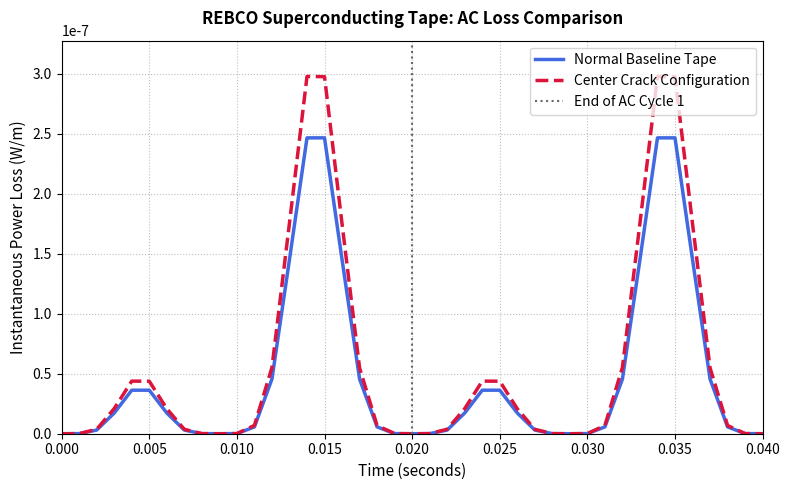

The matplotlib source for this figure:
import numpy as np
import matplotlib.pyplot as plt

# =========================================================================
# 1. FIXED RAW DATASETS (Both on the matching e-07 scale)
# =========================================================================

# Dataset A: Clean Normal Baseline Tape
data_normal = np.array([
    [0.000, 0.0],
    [0.001, 7.631461583560263e-11],
    [0.002, 3.065876170274606e-09],
    [0.003, 1.727434454531781e-08],
    [0.004, 3.627415009670703e-08],
    [0.005, 3.627415009669102e-08],
    [0.006, 1.727434454529614e-08],
    [0.007, 3.065876170268217e-09],
    [0.008, 7.631461583529823e-11],
    [0.009, 8.230683654256523e-84],
    [0.010, 1.031263790279359e-10],
    [0.011, 5.688383497671353e-09],
    [0.012, 4.559252693217305e-08],
    [0.013, 1.452019795302558e-07],
    [0.014, 2.466215378009937e-07],
    [0.015, 2.466215378006019e-07],
    [0.016, 1.452019795295925e-07],
    [0.017, 4.559252693183794e-08],
    [0.018, 5.68838349760775e-09],
    [0.019, 1.031263790256644e-10],
    [0.020, 1.003570729934442e-79],
    [0.021, 7.631461583706511e-11],
    [0.022, 3.065876170306332e-09],
    [0.023, 1.727434454545167e-08],
    [0.024, 3.627415009695499e-08],
    [0.025, 3.62741500969386e-08],
    [0.026, 1.727434454542937e-08],
    [0.027, 3.06587617029971e-09],
    [0.028, 7.631461583674742e-11],
    [0.029, 2.319184895857659e-80],
    [0.030, 1.031263790260744e-10],
    [0.031, 5.688383497618699e-09],
    [0.032, 4.559252693187435e-08],
    [0.033, 1.452019795294705e-07],
    [0.034, 2.466215377997711e-07],
    [0.035, 2.466215377993759e-07],
    [0.036, 1.452019795288028e-07],
    [0.037, 4.559252693153676e-08],
    [0.038, 5.688383497554513e-09],
    [0.039, 1.031263790237806e-10],
    [0.040, 6.452036938626677e-78]
])

# Dataset B: Center Crack Configuration (Pure power law run)
data_crack = np.array([
    [0.000, 0.0],
    [0.001, 9.276806447152883e-11],
    [0.002, 3.719430510466207e-09],
    [0.003, 2.098354948415120e-08],
    [0.004, 4.385020243877872e-08],
    [0.005, 4.376516505806233e-08],
    [0.006, 2.082232631243353e-08],
    [0.007, 3.685084225150223e-09],
    [0.008, 9.135578582836425e-11],
    [0.009, 8.746306833648690e-19],
    [0.010, 1.260998078251056e-10],
    [0.011, 6.909847063574373e-09],
    [0.012, 5.520437689588880e-08],
    [0.013, 1.756159680782582e-07],
    [0.014, 2.978394424420019e-07],
    [0.015, 2.976148989611154e-07],
    [0.016, 1.749794582156676e-07],
    [0.017, 5.488173234839109e-08],
    [0.018, 6.829478327078330e-09],
    [0.019, 1.232391253472773e-10],
    [0.020, 1.736857990604841e-18],
    [0.021, 9.345901513599515e-11],
    [0.022, 3.724748746074806e-09],
    [0.023, 2.091316000944877e-08],
    [0.024, 4.385310147192491e-08],
    [0.025, 4.377485077819593e-08],
    [0.026, 2.082065626780422e-08],
    [0.027, 3.685710966359114e-09],
    [0.028, 9.133880071808461e-11],
    [0.029, 7.876698514695420e-19],
    [0.030, 1.261380077573545e-10],
    [0.031, 6.908954360320839e-09],
    [0.032, 5.520865547965835e-08],
    [0.033, 1.756056642963945e-07],
    [0.034, 2.978538770120864e-07],
    [0.035, 2.976015240876064e-07],
    [0.036, 1.749872811737451e-07],
    [0.037, 5.487899638784008e-08],
    [0.038, 6.829899362890781e-09],
    [0.039, 1.232274654797217e-10],
    [0.040, 1.666035518203552e-18]
])

t_norm, p_norm = data_normal[:, 0], data_normal[:, 1]
t_crack, p_crack = data_crack[:, 0], data_crack[:, 1]

# =========================================================================
# 2. PLOT GENERATION & FORMATTING (Fixed Floating Starting Point)
# =========================================================================
plt.figure(figsize=(8, 5))

# Plot lines
plt.plot(t_norm, p_norm, label="Normal Baseline Tape", color="royalblue", linewidth=2.5)
plt.plot(t_crack, p_crack, label="Center Crack Configuration", color="crimson", linestyle="--", linewidth=2.5)

plt.axvline(x=0.02, color="dimgray", linestyle=":", linewidth=1.5, label="End of AC Cycle 1")

# -------------------------------------------------------------------------
# ANCHOR TO ORIGIN (0,0): This locks the lines directly to the bottom-left corner
# -------------------------------------------------------------------------
max_val = max(np.max(p_norm), np.max(p_crack))

plt.xlim(0.0, 0.040)           # Starts exactly at 0.0 seconds and ends at 0.040
plt.ylim(0.0, 1.1 * max_val)   # Starts exactly at 0.0 W/m loss

# Labels, formatting, and layout structure
plt.xlabel("Time (seconds)", fontsize=11)
plt.ylabel("Instantaneous Power Loss (W/m)", fontsize=11)
plt.title("REBCO Superconducting Tape: AC Loss Comparison", fontsize=12, fontweight='bold', pad=12)

plt.grid(True, linestyle=":", alpha=0.5, color="gray")
plt.legend(loc="upper right", frameon=True, facecolor="white")
plt.tight_layout()
plt.show()
